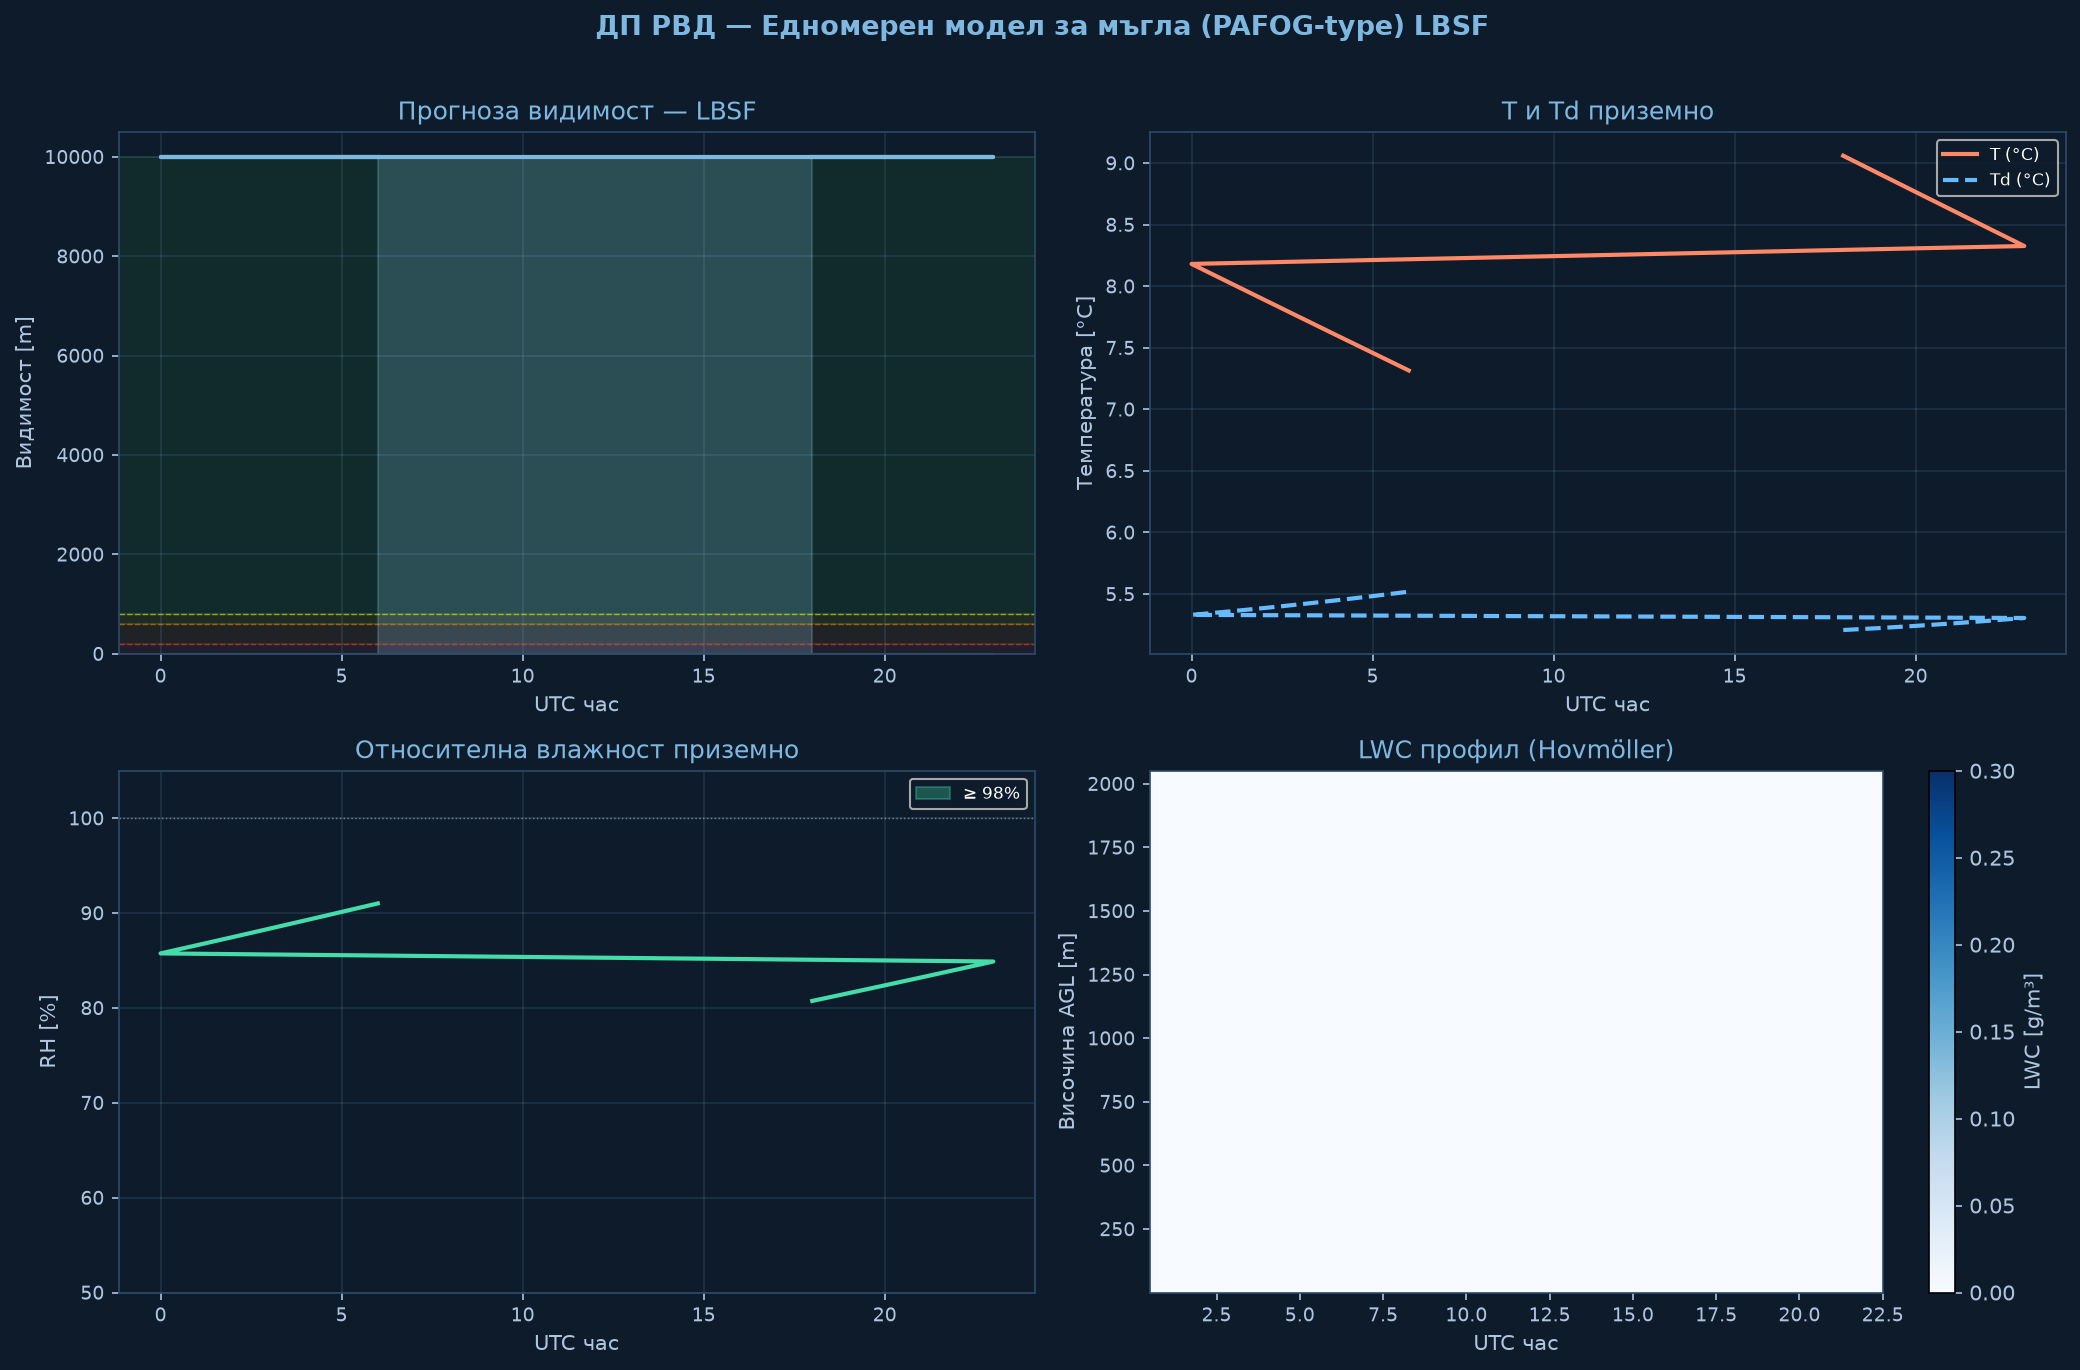

Source data for this figure (header and first rows):
time_h, hour_utc, T_sfc_C, RH_sfc_pct, LWC_sfc_gm3, VIS_sfc_m, CAT
0.0, 18.0, 9.06, 80.7, 0.0, 10000, VFR
1.0, 19.0, 8.91, 81.6, 0.0, 10000, VFR
2.0, 20.0, 8.77, 82.4, 0.0, 10000, VFR
3.0, 21.0, 8.62, 83.2, 0.0, 10000, VFR
4.0, 22.0, 8.47, 84.0, 0.0, 10000, VFR
5.0, 23.0, 8.33, 84.9, 0.0, 10000, VFR
6.0, 0.0, 8.18, 85.7, 0.0, 10000, VFR
7.0, 1.0, 8.04, 86.6, 0.0, 10000, VFR
8.0, 2.0, 7.89, 87.5, 0.0, 10000, VFR
9.0, 3.0, 7.75, 88.3, 0.0, 10000, VFR
10.0, 4.0, 7.6, 89.2, 0.0, 10000, VFR
11.0, 5.0, 7.46, 90.1, 0.0, 10000, VFR
12.0, 6.0, 7.32, 91.0, 0.0, 10000, VFR
